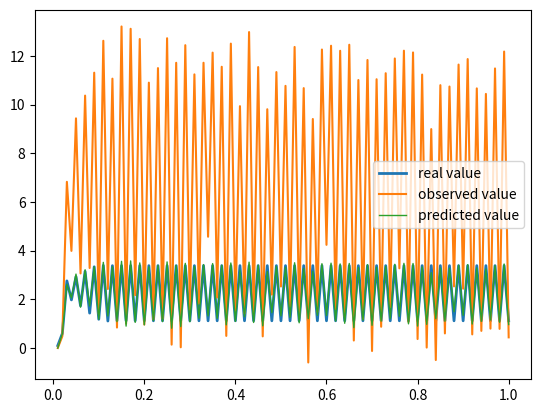

This figure's Python source:
import numpy as np
import matplotlib.pyplot as plt

"""
x(i)=sin(x(i-1))+5*x(i-1)/(x(i-1)^2+1)+Q
y(i)=x(i)^2+R

注意，滤波之前一定要写出状态方程和观测方程形式
xk=F(xk-1)
大多数情况下，是不能直接得到xk和xk-1的关系

而是x=f(t)
要将x=f(t)转化为xk=F(xk-1),具体可以看第八讲，还有更精细的模型，可以看《数值分析》第九章《常微分方程的数值解法》
第八讲实际就是欧拉法

可以用改进欧拉法或龙格库塔法，这些方法可以得到,更精细的xk=F(xk-1)之间的关系

"""
# 粒子滤波不断调整Q,R以及重采样和粒子的个数

# 生成100个信号
# 时间序列 # 卡尔曼滤波里面有dt而这里没有，这里直接给出了xk和xk-1的关系，所以不需要dt
time = np.arange(0.01, 1, 0.01)
time = np.insert(time, len(time), 1)
length = len(time)
x = np.zeros(shape=(length,))
y = np.zeros(shape=(length,))

# 设定初值
x[0] = 0.1
y[0] = 0.01 ** 2

# 生成真实数据与观测数据
for i in range(1, length):
    x[i] = np.sin(x[i - 1]) + 5 * x[i - 1] / (x[i - 1] ** 2 + 1)  # 状态
    y[i] = x[i] ** 2 + np.random.normal(0, 1)  # 观测

# PF
# 设粒子集合
n = 100
x_old = np.zeros(shape=(n,))
x_new = np.zeros(shape=(n,))
x_plus = np.zeros(shape=(100,))  # x_plus用于存放滤波值，就是每一次后验概率的期望
w = np.zeros(shape=(n,))

# 设置初值x0(i),可以直接在正态分布中采样，如果对初值有自信，也可以让所有粒子都相同，

for i in range(n):
    x_old[i] = 0.1
    w[i] = 1 / n

# PF 核心
for i in range(1, length):

    # 预测步 由x0推出x1 对每一个粒子进行预测，得到下一步的粒子【位置变，权重未变】
    for j in range(n):
        # 观测噪声 Q
        x_old[j] = np.sin(x_old[j]) + 5 * x_old[j] / (x_old[j] ** 2 + 1) + np.random.normal(0, 0.1)  # 1 0.1
    # 预测步完毕

    # 更新步
    for j in range(n):
        # w(j)=w(j)*fR(...)
        # fR=(2*pi*R)^(-0.5)*exp(-((-y+x_old(j)^2)^2/(2*R)))
        # 状态噪声 R
        w[j] = np.exp(-((y[i] - x_old[j] ** 2) ** 2 / (2 * 0.1)))  # 0.00001 0.0001 0.001 0.1
    # 归一化
    w = w / np.sum(w)  # w/sum(w)与k*w/sum(k*w)结果一模一样
    # (2*pi*R)^(-0.5)是常数，w(j),如果每次都重采样，每次w(j)都会被设为1/n,也是常数，所以可以去掉
    # 重采样
    # N<1/sum(wi^2),若不是每次都是重采样，那么前面求w(j)那里就应该把w(j)乘上去

    # 生成数组c
    c = np.zeros(shape=(n,))
    # 数组c中第一个数字是w[0]
    c[0] = w[0]
    # 之后的数依次是w[0]+w[1],w[0]+w[1]+w[2],...,1最后一个是1
    for j in range(2, n):
        c[j] = c[j - 1] + w[j]
    # 生成随机数，看落在哪个区间，即重采样n个粒子，粒子个数要与之前相同
    a = np.random.uniform(size=n)
    for j in range(n):
        # a = np.random.uniform(0, 1)
        a_j = a[j]
        for k in range(n):
            if a_j < c[k]:  # 每一个原先的粒子与新采样的粒子比较，新采样的粒子属于哪个原先的粒子就把原先的粒子赋值给新的粒子
                x_new[j] = x_old[k]
                break  # 一定要break，否则重采样粒子会被最后一个粒子覆盖
    # 重采样完毕
    # 把新的粒子赋值给x_old，为下一步递推做准备
    x_old = x_new
    # 把权重设置为1/n
    for j in range(n):
        w[j] = 1 / n
    # 把每一步的后验概率期望赋值给x_plus
    x_plus[i] = np.sum(x_new) / n
plt.plot(time, x, label="real value", linewidth=2)
plt.plot(time, y, label="observed value")
plt.plot(time, x_plus, label="predicted value", linewidth=1)
plt.legend()
plt.show()

# y = x^2+R 似然概率是一个多峰分布，y=4,x=2或-2
# 非线性问题一步一个坑，处处是雷
# 如果问题本身性质就是强烈的非线性，比如多峰分布这种，粒子滤波并不能化腐朽为神奇；观测和状态方程不能两个都是多峰的，要不很难准确
# 粒子滤波的计算速度是大硬伤

# 以上代码准确是因为预测方程非常准确，在实际中很难找到很准的预测方程
